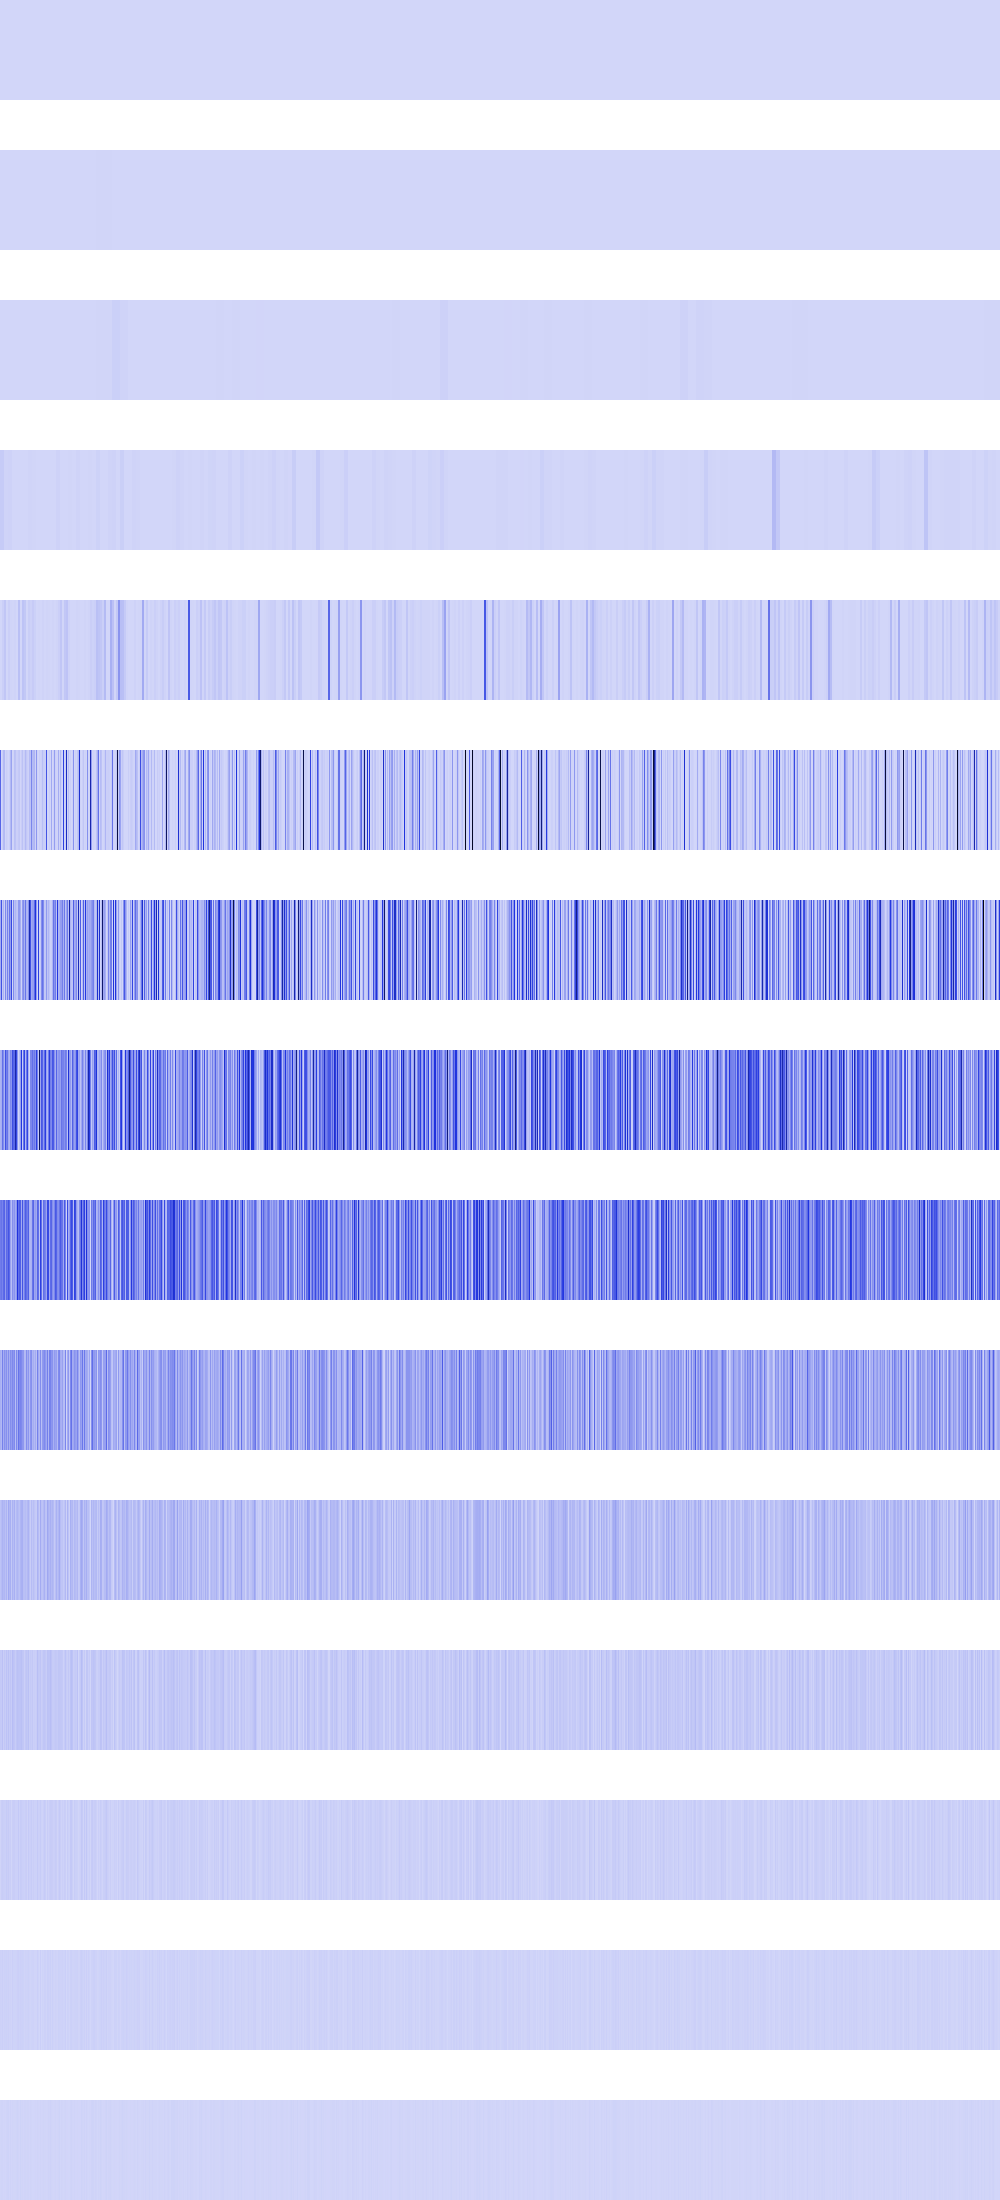

Data behind this chart, as committed beside it:
322624, 322624, 322624, 322624, 322624, 322624, 322624, 322624, 322624, 322624, 322624, 322624, 322624, 322624, 322624, 322624, 322624, 322624, 322624, 322624, 322624, 322624, 322624, 322624
725893, 725893, 725893, 725893, 725893, 725893, 725893, 725893, 725893, 725893, 725893, 725893, 725893, 725893, 725893, 725893, 595975, 595975, 595975, 595975, 595975, 595975, 595975, 595975
1827876, 1827876, 1827876, 1827876, 1827876, 1827876, 1827876, 1827876, 0, 0, 0, 0, 0, 0, 0, 0, 18496, 18496, 18496, 18496, 18496, 18496, 18496, 18496
32262178, 32262178, 32262178, 32262178, 8856576, 8856576, 8856576, 8856576, 11614301, 11614301, 11614301, 11614301, 891136, 891136, 891136, 891136, 262144, 262144, 262144, 262144, 215296, 215296, 215296, 215296
123904, 123904, 20647936, 20647936, 46457204, 46457204, 746496, 746496, 20647936, 20647936, 5161984, 5161984, 4326400, 4326400, 7929856, 7929856, 0, 0, 65028096, 65028096, 451584, 451584, 56070144, 56070144
330366976, 495616, 20647936, 79138192, 82591744, 2560000, 20647936, 7929856, 692224, 19501056, 82591744, 152569616, 3936256, 5308416, 62980096, 57032704, 20647936, 20647936, 38539264, 43454464, 2166784, 26214400, 59969536, 15241216
118374400, 387323904, 41295872, 106766336, 14450688, 223551488, 61775872, 243859456, 87891968, 292921344, 165478400, 417734656, 3481600, 223625216, 62980096, 93601792, 58040320, 48668672, 175710208, 177643520, 114728960, 6635520, 168796160, 215195648
100106240, 117817344, 298074112, 215171072, 103940096, 389169152, 255967232, 286064640, 135839744, 103890944, 224428032, 187449344, 401620992, 330006528, 319619072, 614367232, 419872768, 193642496, 3817472, 65552384, 157466624, 468156416, 29704192, 289947648
262733824, 287014912, 244285440, 315392000, 335085568, 175800320, 314933248, 290717696, 377651200, 318799872, 153354240, 66879488, 208371712, 151322624, 192872448, 123273216, 182288384, 483819520, 302743552, 359038976, 349208576, 127336448, 379813888, 160464896
112066560, 88801280, 248709120, 116981760, 201719808, 150274048, 205455360, 116129792, 212926464, 117506048, 211550208, 167051264, 228261888, 183631872, 223477760, 70385664, 224591872, 122748928, 289079296, 218955776, 242810880, 225837056, 186056704, 180682752
56360960, 76939264, 103153664, 82968576, 93061120, 65667072, 100532224, 47710208, 132251648, 92405760, 112721920, 40501248, 104202240, 73662464, 111411200, 48496640, 80084992, 94502912, 74842112, 60424192, 91357184, 107741184, 112066560, 67764224
37224448, 36438016, 63700992, 23330816, 43515904, 30670848, 58458112, 36700160, 63176704, 33816576, 49283072, 30670848, 74186752, 55050240, 46661632, 29884416, 51118080, 63176704, 57409536, 53739520, 56885248, 64487424, 47972352, 43253760
7340032, 22544384, 26738688, 21495808, 19922944, 19398656, 33030144, 23068672, 34078720, 17301504, 23068672, 2621440, 22544384, 26214400, 26214400, 17825792, 18350080, 17301504, 39321600, 15204352, 29884416, 28311552, 20447232, 19398656
14680064, 11534336, 19922944, 9437184, 14680064, 13631488, 15728640, 12582912, 17825792, 9437184, 12582912, 5242880, 19922944, 10485760, 10485760, 10485760, 11534336, 17825792, 19922944, 13631488, 17825792, 14680064, 15728640, 13631488
4194304, 6291456, 6291456, 2097152, 4194304, 2097152, 6291456, 8388608, 10485760, 2097152, 8388608, 2097152, 6291456, 4194304, 4194304, 4194304, 6291456, 10485760, 6291456, 2097152, 10485760, 4194304, 6291456, 2097152
